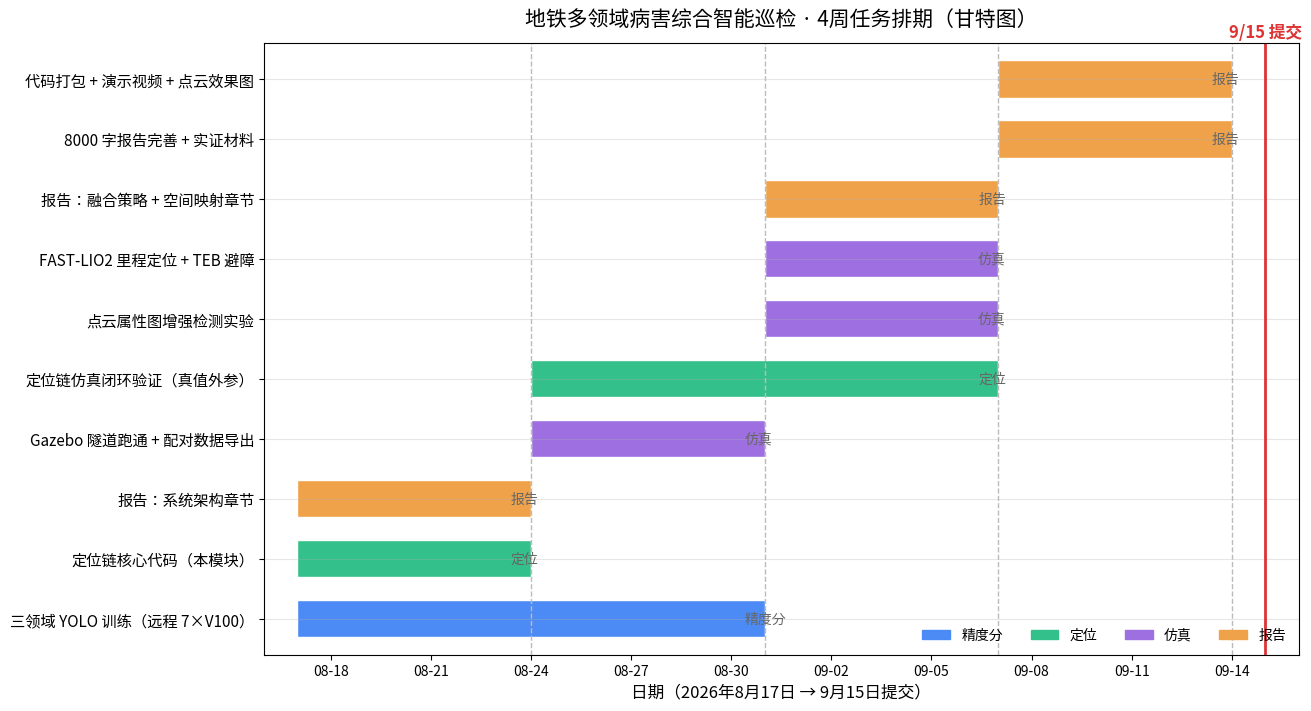

Here is the Python script that generated this plot: (Note: this script raises an exception after producing the figure.)
# -*- coding: utf-8 -*-
"""4周任务排期甘特图(2026-08-17 ~ 2026-09-15 提交)  -> docs/甘特图.png
依赖: matplotlib (含中文字体 Noto Sans CJK SC)。"""
import os
import matplotlib
matplotlib.use("Agg")
import matplotlib.pyplot as plt
import matplotlib.dates as mdates
from matplotlib import font_manager
from datetime import date

_FONT = "/usr/share/fonts/opentype/noto/NotoSansCJK-Regular.ttc"
if os.path.exists(_FONT):
    font_manager.fontManager.addfont(_FONT)
    plt.rcParams["font.family"] = font_manager.FontProperties(fname=_FONT).get_name()
plt.rcParams["axes.unicode_minus"] = False

# (任务, 开始, 结束, 阶段)
TASKS = [
    ("三领域 YOLO 训练（远程 7×V100）",   date(2026, 8, 17), date(2026, 8, 30), "精度分"),
    ("定位链核心代码（本模块）",          date(2026, 8, 17), date(2026, 8, 23), "定位"),
    ("报告：系统架构章节",                date(2026, 8, 17), date(2026, 8, 23), "报告"),
    ("Gazebo 隧道跑通 + 配对数据导出",    date(2026, 8, 24), date(2026, 8, 30), "仿真"),
    ("定位链仿真闭环验证（真值外参）",     date(2026, 8, 24), date(2026, 9, 6),  "定位"),
    ("点云属性图增强检测实验",            date(2026, 8, 31), date(2026, 9, 6),  "仿真"),
    ("FAST-LIO2 里程定位 + TEB 避障",    date(2026, 8, 31), date(2026, 9, 6),  "仿真"),
    ("报告：融合策略 + 空间映射章节",      date(2026, 8, 31), date(2026, 9, 6),  "报告"),
    ("8000 字报告完善 + 实证材料",        date(2026, 9, 7),  date(2026, 9, 13), "报告"),
    ("代码打包 + 演示视频 + 点云效果图",  date(2026, 9, 7),  date(2026, 9, 13), "报告"),
]

COLOR = {"精度分": "#4c8bf5", "定位": "#34c08a", "仿真": "#9d6fe0", "报告": "#f0a24a"}

fig, ax = plt.subplots(figsize=(13, 7), constrained_layout=True)
for i, (name, s, e, phase) in enumerate(TASKS):
    ax.barh(i, (e - s).days + 1, left=mdates.date2num(s),
            color=COLOR[phase], edgecolor="white", height=0.62, label=phase if i == 0 else "")
    ax.text(mdates.date2num(e) + 0.4, i, phase, va="center", fontsize=10, color="#666")

# 周分隔线
for d in [date(2026, 8, 24), date(2026, 8, 31), date(2026, 9, 7), date(2026, 9, 14)]:
    ax.axvline(mdates.date2num(d), color="#bbb", lw=1, ls="--")

ax.set_yticks(range(len(TASKS)))
ax.set_yticklabels([t[0] for t in TASKS], fontsize=11)
ax.xaxis.set_major_formatter(mdates.DateFormatter("%m-%d"))
ax.xaxis.set_major_locator(mdates.DayLocator(interval=3))
ax.set_xlim(mdates.date2num(date(2026, 8, 16)), mdates.date2num(date(2026, 9, 16)))
ax.set_ylim(-0.6, len(TASKS) - 0.4)
ax.set_xlabel("日期（2026年8月17日 → 9月15日提交）", fontsize=12)
ax.set_title("地铁多领域病害综合智能巡检 · 4周任务排期（甘特图）", fontsize=15, pad=12)
# 提交里程碑
ax.axvline(mdates.date2num(date(2026, 9, 15)), color="#d33", lw=2)
ax.text(mdates.date2num(date(2026, 9, 15)), len(TASKS) - 0.3, "9/15 提交",
        color="#d33", fontsize=12, ha="center", fontweight="bold")
handles = [plt.Rectangle((0, 0), 1, 1, color=c) for c in COLOR.values()]
ax.legend(handles, COLOR.keys(), ncol=4, loc="lower right", fontsize=10, frameon=False)
ax.grid(axis="y", alpha=0.3)
fig.savefig(os.path.join(os.path.dirname(__file__), "甘特图.png"), dpi=130)
print("已生成: docs/甘特图.png")
